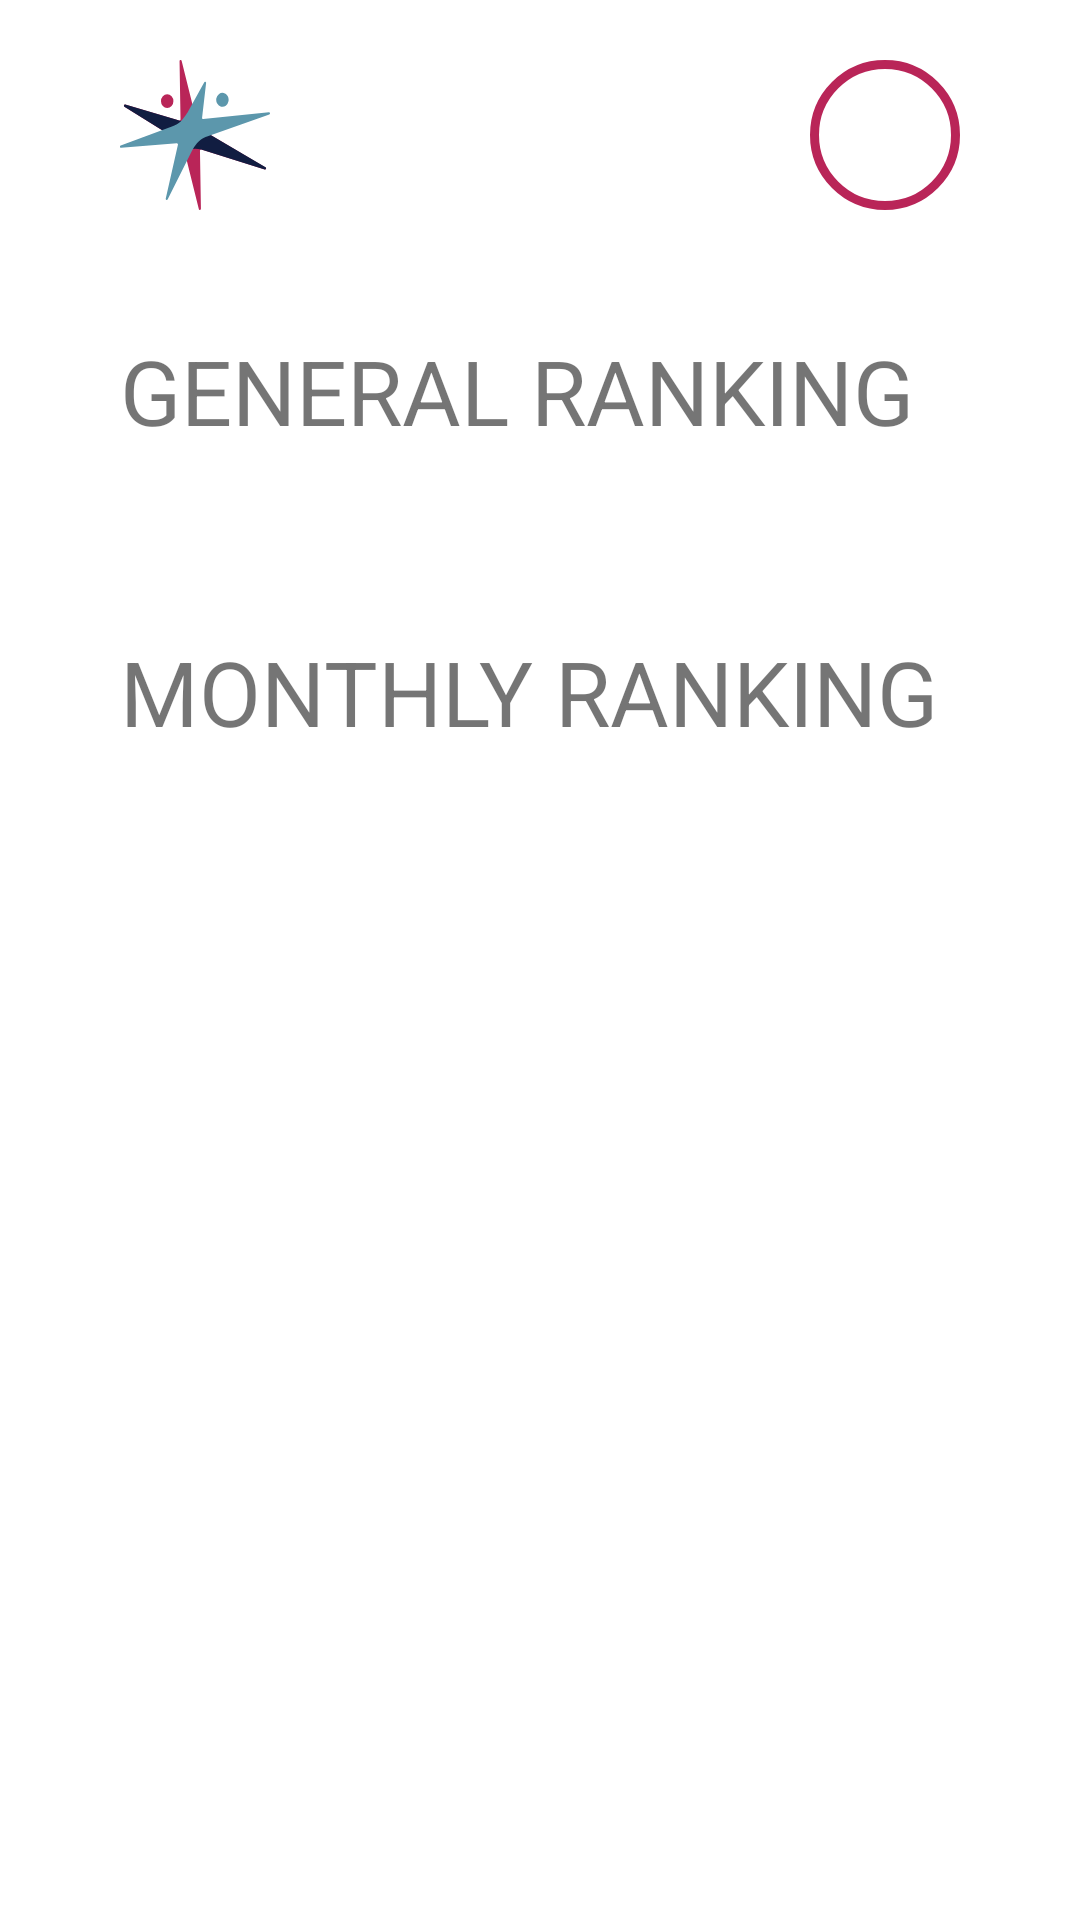

The Android layout XML behind this screen, and the referenced resources:
<!-- AndroidManifest.xml: application theme Theme.Conslife -->
<!-- res/layout/fragment_ranking.xml -->
<?xml version="1.0" encoding="utf-8"?>
<androidx.constraintlayout.widget.ConstraintLayout xmlns:android="http://schemas.android.com/apk/res/android"
    xmlns:app="http://schemas.android.com/apk/res-auto"
    android:layout_width="match_parent"
    android:layout_height="match_parent">

    <androidx.constraintlayout.widget.ConstraintLayout
        android:id="@+id/header"
        android:layout_width="match_parent"
        android:layout_height="wrap_content"
        app:layout_constraintTop_toTopOf="parent">

        <ImageView
            android:id="@+id/signal_logo"
            android:layout_width="50dp"
            android:layout_height="50dp"
            android:layout_marginStart="40dp"
            android:layout_marginTop="20dp"
            android:contentDescription="@string/image_description_signal_brand"
            android:scaleType="fitXY"
            android:src="@drawable/ic_conslife_signal"
            app:layout_constraintStart_toStartOf="parent"
            app:layout_constraintTop_toTopOf="parent" />

        <LinearLayout
            android:layout_width="50dp"
            android:layout_height="50dp"
            android:layout_marginTop="20dp"
            android:layout_marginEnd="40dp"
            android:background="@drawable/oval_shape"
            android:gravity="center"
            app:layout_constraintEnd_toEndOf="parent"
            app:layout_constraintTop_toTopOf="parent">

            <ImageView
                android:id="@+id/avatar"
                android:layout_width="40dp"
                android:layout_height="40dp"
                android:contentDescription="@string/image_description_avatar"
                android:src="@drawable/ic_baseline_person_24" />
        </LinearLayout>


        <TextView
            android:id="@+id/general_ranking_title"
            android:layout_width="wrap_content"
            android:layout_height="wrap_content"
            android:layout_marginStart="40dp"
            android:layout_marginTop="40dp"
            android:text="@string/title_page_general_ranking"
            android:textAllCaps="true"
            android:textSize="30sp"
            app:layout_constraintStart_toStartOf="parent"
            app:layout_constraintTop_toBottomOf="@+id/signal_logo" />
    </androidx.constraintlayout.widget.ConstraintLayout>

    <androidx.recyclerview.widget.RecyclerView
        android:id="@+id/general_recycler_view"
        android:layout_width="match_parent"
        android:layout_height="wrap_content"
        android:layout_marginStart="40dp"
        android:layout_marginTop="10dp"
        android:layout_marginEnd="20dp"
        app:layout_constraintTop_toBottomOf="@+id/header" />

    <TextView
        android:id="@+id/monthly_ranking_title"
        android:layout_width="wrap_content"
        android:layout_height="wrap_content"
        android:layout_marginStart="40dp"
        android:layout_marginTop="50dp"
        android:text="@string/title_page_monthly_ranking"
        android:textAllCaps="true"
        android:textSize="30sp"
        app:layout_constraintStart_toStartOf="parent"
        app:layout_constraintTop_toBottomOf="@+id/general_recycler_view" />

    <androidx.recyclerview.widget.RecyclerView
        android:id="@+id/monthly_recycler_view"
        android:layout_width="match_parent"
        android:layout_height="wrap_content"
        android:layout_marginStart="40dp"
        android:layout_marginTop="10dp"
        android:layout_marginEnd="20dp"
        app:layout_constraintTop_toBottomOf="@+id/monthly_ranking_title" />

</androidx.constraintlayout.widget.ConstraintLayout>
<!-- resources referenced by this layout -->
<resources>
  <!-- drawable ic_conslife_signal (drawable) -->
  <vector xmlns:android="http://schemas.android.com/apk/res/android"
      android:width="156.3dp"
      android:height="138.97dp"
      android:viewportWidth="156.3"
      android:viewportHeight="138.97">
    <path
        android:pathData="M4.61,43.3 L54.9,71.05l0.29,0.16 0.35,0.2a0.57,0.57 0,0 1,0.13 0.08,26.18 26.18,0 0,1 11.57,14 1.09,1.09 0,0 1,0.33 0.53l14.61,52.16a1.09,1.09 0,0 0,2.14 -0.31l-1,-53.8a1.07,1.07 0,0 1,0.43 -0.88,1 1,0 0,1 1,-0.19l66.16,18.5a1.09,1.09 0,0 0,0.8 -2L92.22,68.29l-0.3,-0.16h0l-1.07,-0.56a1,1 0,0 1,-0.43 -0.41A33.85,33.85 0,0 1,79.09 53.44a1,1 0,0 1,-0.27 -0.48l-0.46,-1.62h0L64.2,0.8a1.09,1.09 0,0 0,-2.14 0.31l1,53.8a1,1 0,0 1,-0.42 0.88,1.08 1.08,0 0,1 -1,0.19L5.41,41.28a1.09,1.09 0,0 0,-0.8 2ZM44.61,33.56a6.46,6.46 0,1 1,0 9.13,6.46 6.46,0 0,1 0,-9.13Z"
        android:fillColor="#b92558"
        android:fillType="evenOdd"/>
    <path
        android:pathData="M4.61,43.3 L54.9,71.05l0.29,0.16 0.35,0.2h0.13A26,26 0,0 1,67 84.93c6.53,-2.76 11.38,-3.34 17.37,-2h0.33l66.16,18.5a1.09,1.09 0,0 0,0.8 -2L92.22,68.29l-0.3,-0.16h0l-1.07,-0.56h-0.43A34,34 0,0 1,79.33 54c-7,2.44 -11.21,4.43 -20.21,1.33h0l-53.7,-14a1.09,1.09 0,0 0,-0.8 2Z"
        android:fillColor="#111d41"
        android:fillType="evenOdd"/>
    <path
        android:pathData="M1.19,81.38l58,-4.22a1.08,1.08 0,0 1,0.91 0.36,1 1,0 0,1 0.26,0.94L47.69,128.37a1.06,1.06 0,0 0,0.72 1.25,1.13 1.13,0 0,0 1.33,-0.56L75.55,83.19a1.34,1.34 0,0 1,0.24 -0.32c4.12,-6.29 7.93,-9.56 13.89,-11.77A1,1 0,0 1,90 71l65.56,-20.58a1.09,1.09 0,0 0,-0.43 -2.12L86.7,54.69a1.06,1.06 0,0 1,-0.91 -0.36,1.13 1.13,0 0,1 -0.26,-0.94l4.16,-31.91A1.11,1.11 0,0 0,89 20.23a1.12,1.12 0,0 0,-1.32 0.56L70.81,47.94a3.67,3.67 0,0 1,-0.45 0.72,1.92 1.92,0 0,1 -0.23,0.31C65.32,55.15 63,59.34 53.43,61.73h0L0.76,79.25a1.09,1.09 0,0 0,0.43 2.13ZM100.41,35.55a6.46,6.46 0,1 1,4.94 7.68,6.46 6.46,0 0,1 -4.94,-7.68Z"
        android:fillColor="#5c97ac"
        android:fillType="evenOdd"/>
  </vector>
  <!-- drawable oval_shape (drawable) -->
  <?xml version="1.0" encoding="utf-8"?>
  <shape xmlns:android="http://schemas.android.com/apk/res/android"
      android:shape="oval">
      <solid android:color="@color/white" />
      <stroke
          android:width="3dp"
          android:color="@color/conslife_magenta" />
  
  </shape>
  <string name="image_description_avatar">user avatar</string>
  <string name="image_description_signal_brand">brand symbol</string>
  <string name="title_page_general_ranking">General Ranking</string>
  <string name="title_page_monthly_ranking">Monthly Ranking</string>
  <style name="Theme.Conslife" parent="Theme.MaterialComponents.DayNight.NoActionBar">
          
          <item name="colorPrimary">@color/conslife_magenta</item>
          <item name="colorPrimaryVariant">@color/conslife_light_blue</item>
          <item name="colorOnPrimary">@color/white</item>
          
          <item name="colorSecondary">@color/teal_200</item>
          <item name="colorSecondaryVariant">@color/teal_700</item>
          <item name="colorOnSecondary">@color/black</item>
          
          <item name="android:statusBarColor">@color/conslife_light_blue</item>
          
      </style>
  <color name="white">#FFFFFFFF</color>
  <color name="conslife_magenta">#B92558</color>
  <color name="conslife_light_blue">#5C97AC</color>
  <color name="teal_200">#FF03DAC5</color>
  <color name="teal_700">#FF018786</color>
  <color name="black">#FF000000</color>
</resources>
